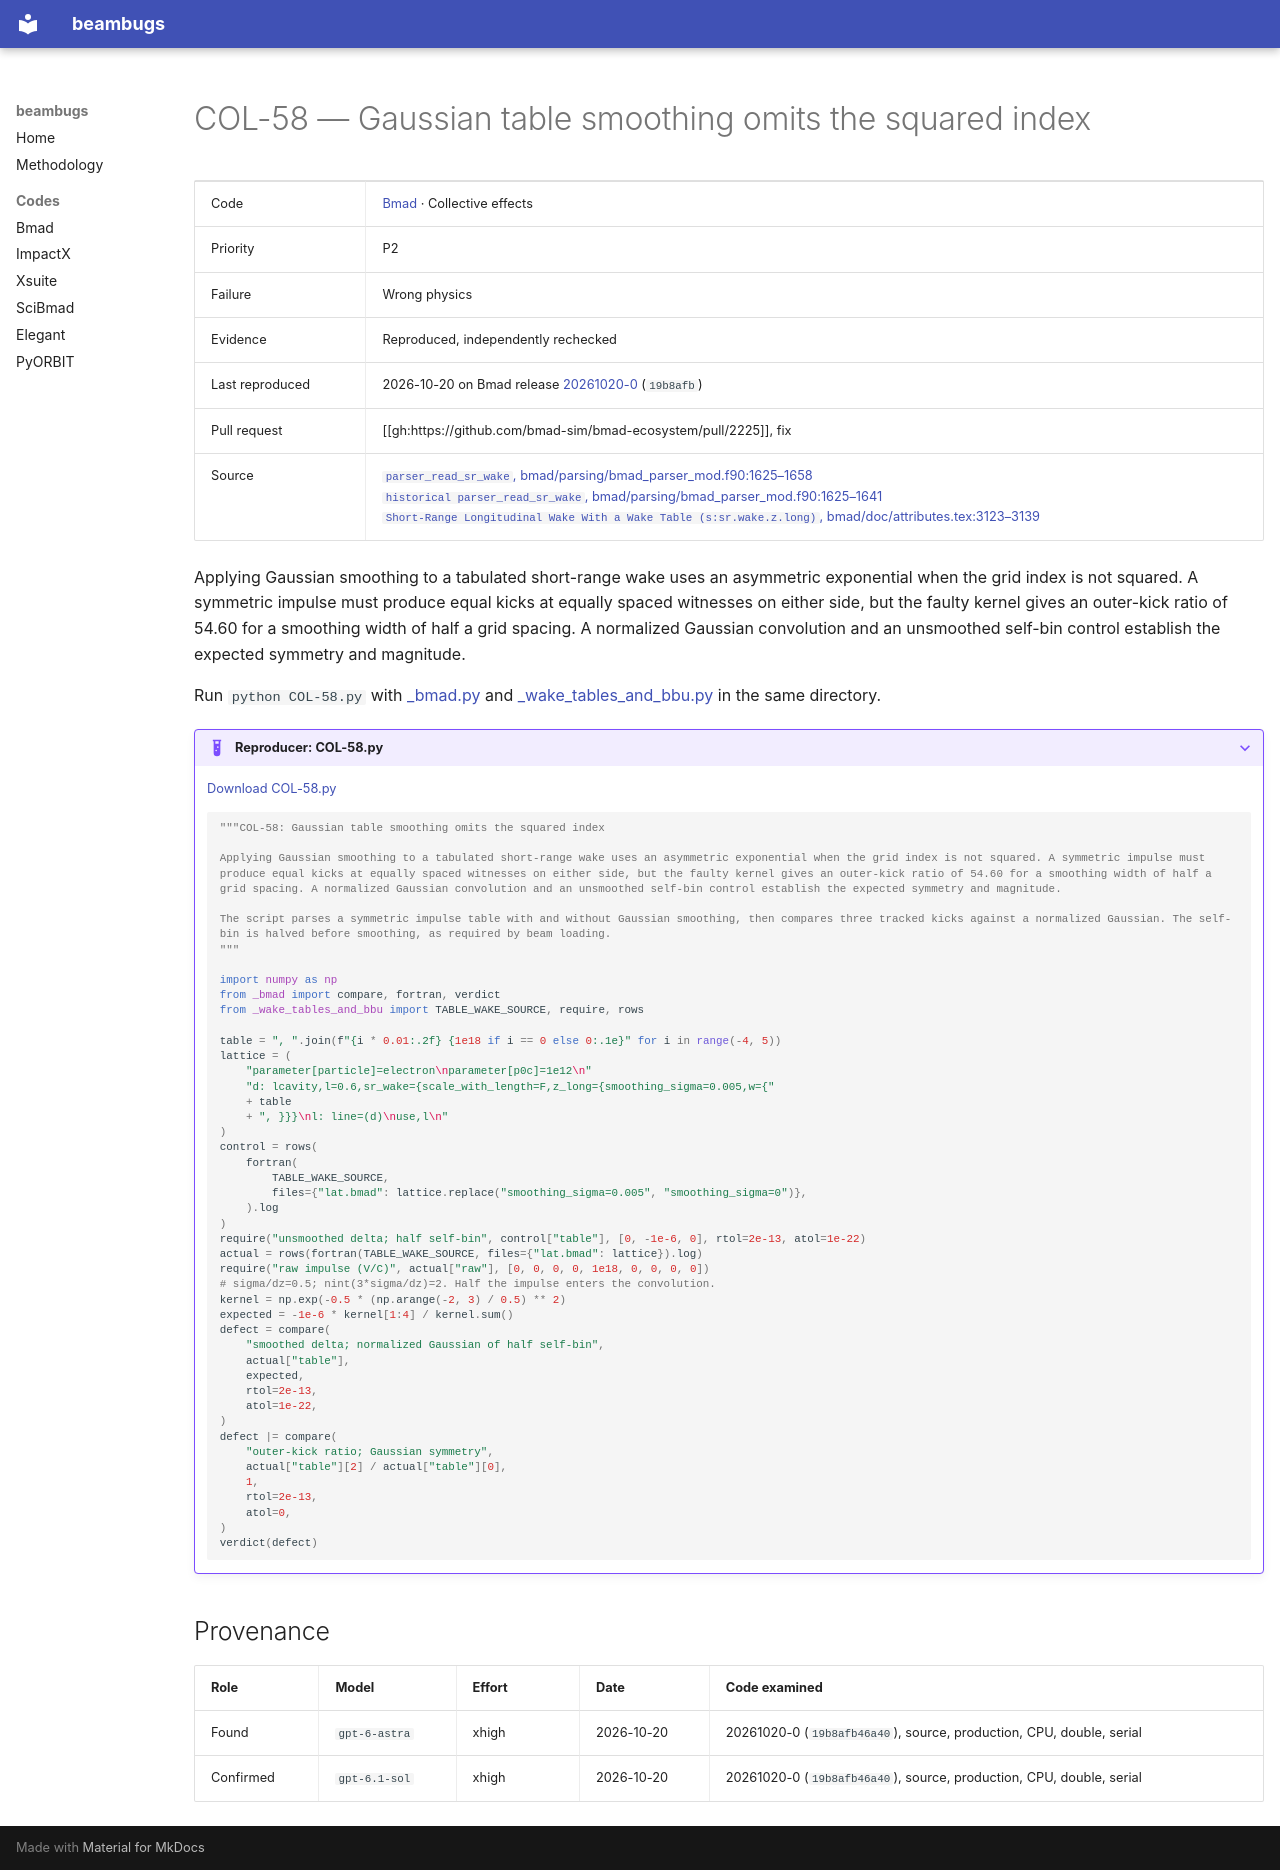

repository: nikitakuklev/beambugs · page: bmad/COL-58/index.html · generator: mkdocs

---
title: "COL-58: Gaussian table smoothing omits the squared index"
hide:
  - toc
---

# COL-58 — Gaussian table smoothing omits the squared index

| | |
|---|---|
| Code | [Bmad](../index.md) · Collective effects |
| Priority | P2 |
| Failure | Wrong physics |
| Evidence | Reproduced, independently rechecked |
| Last reproduced | 2026-10-20 on Bmad release [20261020-0](https://github.com/bmad-sim/bmad-ecosystem/tree/20261020-0) (`19b8afb`) |
| Pull request | [[gh:https://github.com/bmad-sim/bmad-ecosystem/pull/2225]], fix |
| Source | [`parser_read_sr_wake`, bmad/parsing/bmad_parser_mod.f90:1625–1658](https://github.com/bmad-sim/bmad-ecosystem/blob/c4c629fc9071d3a56cb1ba5bc714baba65e9c5d3/bmad/parsing/bmad_parser_mod.f90#L1625-L1658)<br>[`historical parser_read_sr_wake`, bmad/parsing/bmad_parser_mod.f90:1625–1641](https://github.com/bmad-sim/bmad-ecosystem/blob/19b8afb46a400d12a53a92d616e02359b3b2b71f/bmad/parsing/bmad_parser_mod.f90#L1625-L1641)<br>[`Short-Range Longitudinal Wake With a Wake Table (s:sr.wake.z.long)`, bmad/doc/attributes.tex:3123–3139](https://github.com/bmad-sim/bmad-ecosystem/blob/c4c629fc9071d3a56cb1ba5bc714baba65e9c5d3/bmad/doc/attributes.tex#L3123-L3139) |

Applying Gaussian smoothing to a tabulated short-range wake uses an asymmetric exponential when the grid index is not squared. A symmetric impulse must produce equal kicks at equally spaced witnesses on either side, but the faulty kernel gives an outer-kick ratio of 54.60 for a smoothing width of half a grid spacing. A normalized Gaussian convolution and an unsmoothed self-bin control establish the expected symmetry and magnitude.

Run `python COL-58.py` with [_bmad.py](../helpers/_bmad.py) and [_wake_tables_and_bbu.py](../helpers/_wake_tables_and_bbu.py) in the same directory.

??? example "Reproducer: COL-58.py"

    [Download COL-58.py](COL-58.py)

    ```python
    """COL-58: Gaussian table smoothing omits the squared index

    Applying Gaussian smoothing to a tabulated short-range wake uses an asymmetric exponential when the grid index is not squared. A symmetric impulse must produce equal kicks at equally spaced witnesses on either side, but the faulty kernel gives an outer-kick ratio of 54.60 for a smoothing width of half a grid spacing. A normalized Gaussian convolution and an unsmoothed self-bin control establish the expected symmetry and magnitude.

    The script parses a symmetric impulse table with and without Gaussian smoothing, then compares three tracked kicks against a normalized Gaussian. The self-bin is halved before smoothing, as required by beam loading.
    """

    import numpy as np
    from _bmad import compare, fortran, verdict
    from _wake_tables_and_bbu import TABLE_WAKE_SOURCE, require, rows

    table = ", ".join(f"{i * 0.01:.2f} {1e18 if i == 0 else 0:.1e}" for i in range(-4, 5))
    lattice = (
        "parameter[particle]=electron\nparameter[p0c]=1e12\n"
        "d: lcavity,l=0.6,sr_wake={scale_with_length=F,z_long={smoothing_sigma=0.005,w={"
        + table
        + ", }}}\nl: line=(d)\nuse,l\n"
    )
    control = rows(
        fortran(
            TABLE_WAKE_SOURCE,
            files={"lat.bmad": lattice.replace("smoothing_sigma=0.005", "smoothing_sigma=0")},
        ).log
    )
    require("unsmoothed delta; half self-bin", control["table"], [0, -1e-6, 0], rtol=2e-13, atol=1e-22)
    actual = rows(fortran(TABLE_WAKE_SOURCE, files={"lat.bmad": lattice}).log)
    require("raw impulse (V/C)", actual["raw"], [0, 0, 0, 0, 1e18, 0, 0, 0, 0])
    # sigma/dz=0.5; nint(3*sigma/dz)=2. Half the impulse enters the convolution.
    kernel = np.exp(-0.5 * (np.arange(-2, 3) / 0.5) ** 2)
    expected = -1e-6 * kernel[1:4] / kernel.sum()
    defect = compare(
        "smoothed delta; normalized Gaussian of half self-bin",
        actual["table"],
        expected,
        rtol=2e-13,
        atol=1e-22,
    )
    defect |= compare(
        "outer-kick ratio; Gaussian symmetry",
        actual["table"][2] / actual["table"][0],
        1,
        rtol=2e-13,
        atol=0,
    )
    verdict(defect)

    ```

## Provenance

| Role | Model | Effort | Date | Code examined |
|---|---|---|---|---|
| Found | <span class="bb-nowrap">`gpt-6-astra`</span> | xhigh | <span class="bb-nowrap">2026-10-20</span> | 20261020-0 (`19b8afb46a40`), source, production, CPU, double, serial |
| Confirmed | <span class="bb-nowrap">`gpt-6.1-sol`</span> | xhigh | <span class="bb-nowrap">2026-10-20</span> | 20261020-0 (`19b8afb46a40`), source, production, CPU, double, serial |
